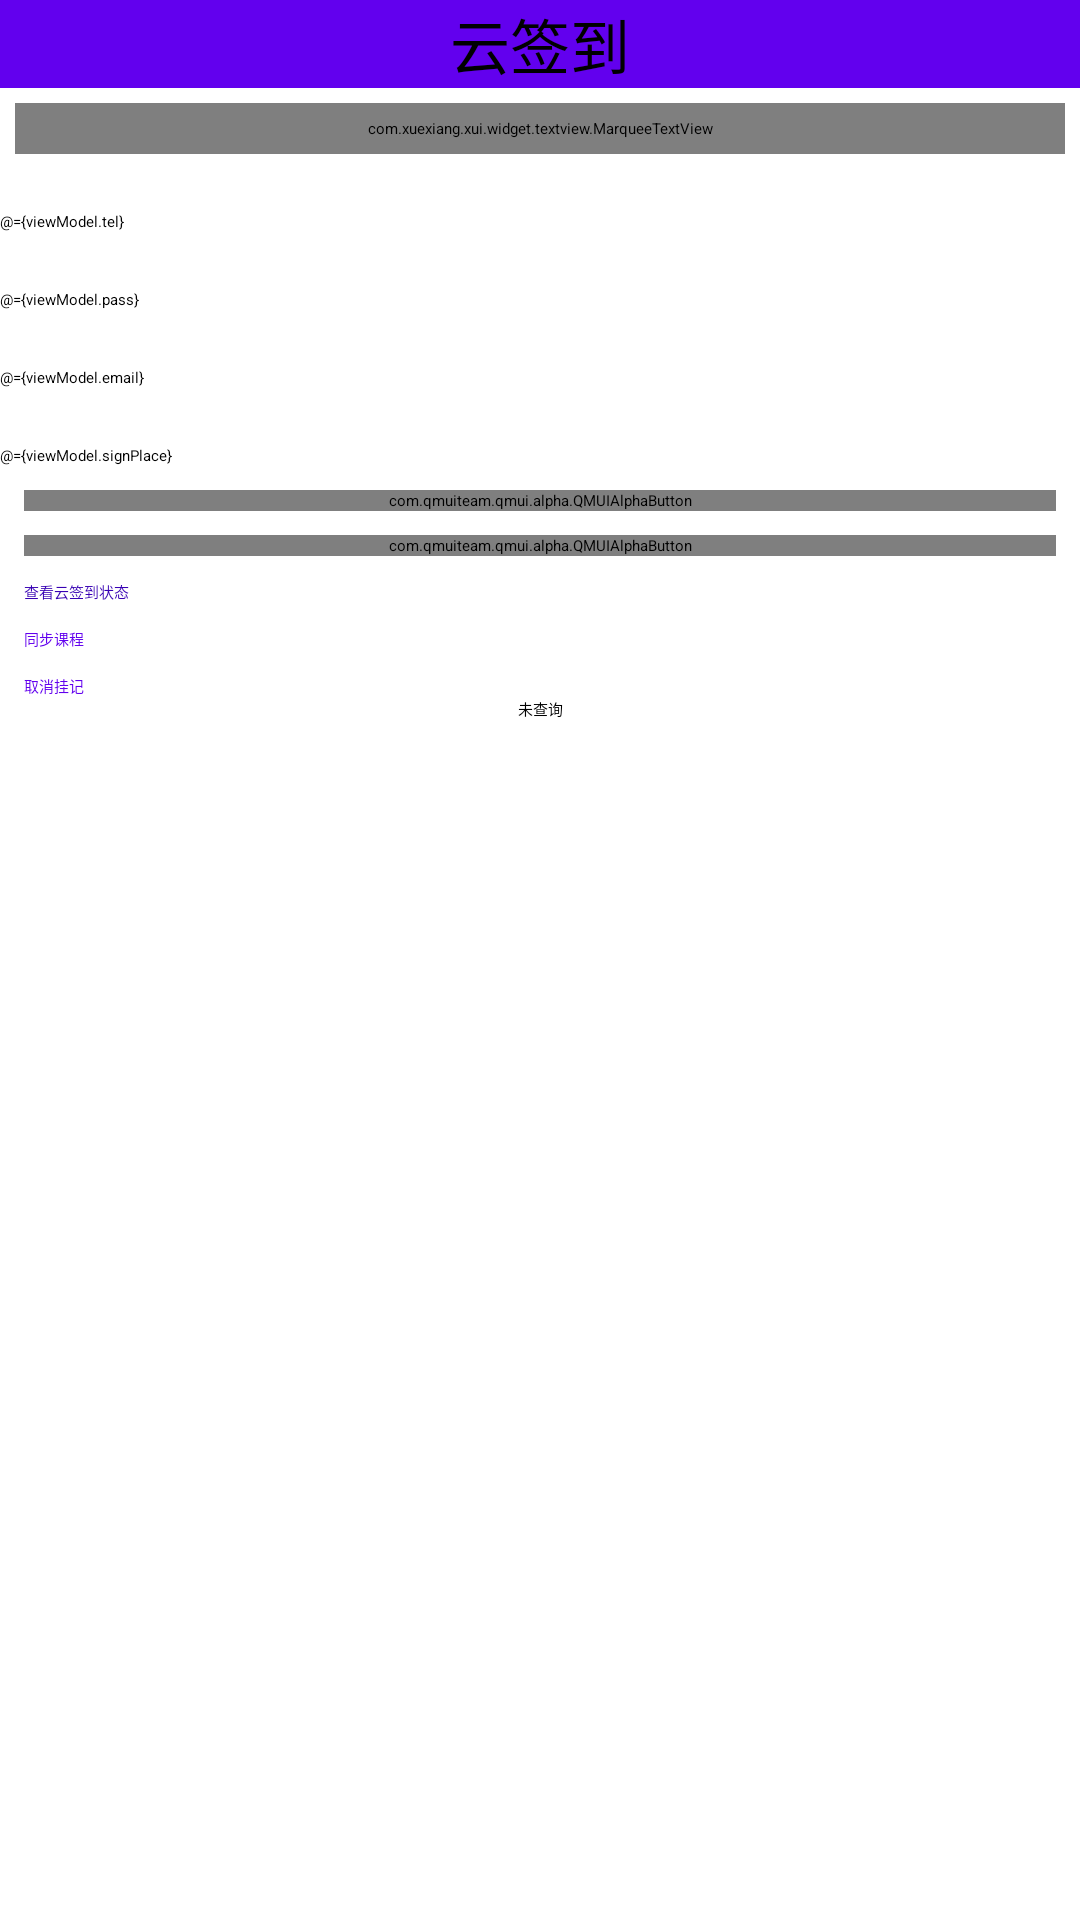

Write the Android layout XML for this screen, with the resource values it uses.
<!-- AndroidManifest.xml: activity theme AppTheme.NoActionBar -->
<!-- res/layout/activity_cloud.xml -->
<?xml version="1.0" encoding="utf-8"?>
<layout xmlns:android="http://schemas.android.com/apk/res/android"
    xmlns:app="http://schemas.android.com/apk/res-auto"
    xmlns:tools="http://schemas.android.com/tools">

    <data>

        <variable
            name="viewModel"
            type="com.huahua.chaoxing.cloud.CloudViewModel" />

    </data>

    <androidx.core.widget.NestedScrollView
        android:layout_width="match_parent"
        android:layout_height="match_parent">

        <androidx.constraintlayout.widget.ConstraintLayout
            android:layout_width="match_parent"
            android:layout_height="match_parent"
            android:background="@color/grey"
            tools:context=".cloud.CloudActivity">

            <androidx.appcompat.widget.Toolbar
                android:id="@+id/cloud_toolbar"
                android:layout_width="match_parent"
                android:layout_height="wrap_content"
                android:background="@color/colorPrimary"
                app:layout_constraintEnd_toEndOf="parent"
                app:layout_constraintStart_toStartOf="parent"
                app:layout_constraintTop_toTopOf="parent">

                <androidx.appcompat.widget.AppCompatTextView
                    android:layout_width="match_parent"
                    android:layout_height="wrap_content"
                    android:gravity="center"
                    android:text="@string/cloud_sign"
                    android:textSize="@dimen/dp20" />
            </androidx.appcompat.widget.Toolbar>

            <com.xuexiang.xui.widget.textview.MarqueeTextView
                android:id="@+id/cloud_text"
                android:layout_width="match_parent"
                android:layout_height="wrap_content"
                android:layout_margin="5dp"
                android:background="#88dddddd"
                android:padding="5dp"
                app:layout_constraintEnd_toEndOf="parent"
                app:layout_constraintStart_toStartOf="parent"
                app:layout_constraintTop_toBottomOf="@+id/cloud_toolbar" />

            <com.google.android.material.textfield.TextInputLayout
                android:id="@+id/cloud_telLayout"
                android:layout_width="match_parent"
                android:layout_height="wrap_content"
                android:layout_marginTop="8dp"
                app:layout_constraintEnd_toEndOf="parent"
                app:layout_constraintStart_toStartOf="parent"
                app:layout_constraintTop_toBottomOf="@+id/cloud_text">

                <com.google.android.material.textfield.TextInputEditText
                    android:id="@+id/cloud_tel"
                    android:layout_width="match_parent"
                    android:layout_height="wrap_content"
                    android:hint="@string/tel"
                    android:inputType="phone"
                    android:text="@={viewModel.tel}" />
            </com.google.android.material.textfield.TextInputLayout>

            <com.google.android.material.textfield.TextInputLayout
                android:id="@+id/cloud_passLayout"
                android:layout_width="match_parent"
                android:layout_height="wrap_content"
                android:layout_marginTop="8dp"
                app:layout_constraintEnd_toEndOf="parent"
                app:layout_constraintStart_toStartOf="parent"
                app:layout_constraintTop_toBottomOf="@+id/cloud_telLayout">

                <com.google.android.material.textfield.TextInputEditText
                    android:id="@+id/cloud_pass"
                    android:layout_width="match_parent"
                    android:layout_height="wrap_content"
                    android:hint="@string/pass"
                    android:text="@={viewModel.pass}" />
            </com.google.android.material.textfield.TextInputLayout>

            <com.google.android.material.textfield.TextInputLayout
                android:id="@+id/cloud_emailLayout"
                android:layout_width="match_parent"
                android:layout_height="wrap_content"
                android:layout_marginTop="8dp"
                app:layout_constraintEnd_toEndOf="parent"
                app:layout_constraintStart_toStartOf="parent"
                app:layout_constraintTop_toBottomOf="@+id/cloud_passLayout">

                <com.google.android.material.textfield.TextInputEditText
                    android:id="@+id/cloud_email"
                    android:layout_width="match_parent"
                    android:layout_height="wrap_content"
                    android:hint="@string/email"
                    android:inputType="textEmailAddress"
                    android:text="@={viewModel.email}" />
            </com.google.android.material.textfield.TextInputLayout>


            <com.google.android.material.textfield.TextInputLayout
                android:id="@+id/cloud_signPlaceLayout"
                android:layout_width="match_parent"
                android:layout_height="wrap_content"
                android:layout_marginTop="8dp"
                app:layout_constraintEnd_toEndOf="parent"
                app:layout_constraintStart_toStartOf="parent"
                app:layout_constraintTop_toBottomOf="@+id/cloud_emailLayout">

                <com.google.android.material.textfield.TextInputEditText
                    android:id="@+id/cloud_signPlace"
                    android:layout_width="match_parent"
                    android:layout_height="wrap_content"
                    android:hint="@string/signPlace"
                    android:inputType="textEmailAddress"
                    android:text="@={viewModel.signPlace}" />
            </com.google.android.material.textfield.TextInputLayout>

            <com.qmuiteam.qmui.alpha.QMUIAlphaButton
                android:id="@+id/cloud_submit"
                android:layout_width="match_parent"
                android:layout_height="wrap_content"
                android:layout_marginStart="8dp"
                android:layout_marginTop="8dp"
                android:layout_marginEnd="8dp"
                android:background="@drawable/btn"
                android:text="@string/submit"
                android:textColor="@color/colorPrimary"
                app:layout_constraintEnd_toEndOf="parent"
                app:layout_constraintStart_toStartOf="parent"
                app:layout_constraintTop_toBottomOf="@+id/cloud_signPlaceLayout" />

            <com.qmuiteam.qmui.alpha.QMUIAlphaButton
                android:id="@+id/syncPic"
                android:layout_width="match_parent"
                android:layout_height="wrap_content"
                android:layout_marginStart="8dp"
                android:layout_marginTop="8dp"
                android:layout_marginEnd="8dp"
                android:background="@drawable/btn"
                android:text="同步图片"
                android:textColor="@color/colorPrimary"
                app:layout_constraintEnd_toEndOf="parent"
                app:layout_constraintStart_toStartOf="parent"
                app:layout_constraintTop_toBottomOf="@+id/cloud_submit" />

            <Button
                android:id="@+id/getUserInfo"
                android:layout_width="0dp"
                android:layout_height="wrap_content"
                android:layout_marginStart="8dp"
                android:layout_marginTop="8dp"
                android:layout_marginEnd="8dp"
                android:background="@drawable/btn"
                android:text="查看云签到状态"
                android:textColor="@color/colorPrimaryDark"
                app:layout_constraintEnd_toEndOf="parent"
                app:layout_constraintStart_toStartOf="parent"
                app:layout_constraintTop_toBottomOf="@+id/syncPic" />

            <Button
                android:id="@+id/syncCourse"
                android:layout_width="0dp"
                android:layout_height="wrap_content"
                android:layout_marginStart="8dp"
                android:layout_marginTop="8dp"
                android:layout_marginEnd="8dp"
                android:background="@drawable/btn"
                android:text="同步课程"
                android:textColor="@color/colorPrimary"
                app:layout_constraintEnd_toEndOf="parent"
                app:layout_constraintStart_toStartOf="parent"
                app:layout_constraintTop_toBottomOf="@+id/getUserInfo" />

            <Button
                android:id="@+id/cloud_cancel"
                android:layout_width="0dp"
                android:layout_height="wrap_content"
                android:layout_marginStart="8dp"
                android:layout_marginTop="8dp"
                android:layout_marginEnd="8dp"
                android:background="@drawable/btn"
                android:text="取消挂记"
                android:textColor="@color/colorPrimary"
                app:layout_constraintEnd_toEndOf="parent"
                app:layout_constraintStart_toStartOf="parent"
                app:layout_constraintTop_toBottomOf="@+id/syncCourse" />

            <TextView
                android:id="@+id/cloud_state"
                android:layout_width="wrap_content"
                android:layout_height="wrap_content"
                android:text="未查询"
                app:layout_constraintBottom_toBottomOf="parent"
                app:layout_constraintEnd_toEndOf="parent"
                app:layout_constraintStart_toStartOf="parent"
                app:layout_constraintTop_toBottomOf="@+id/cloud_cancel" />

        </androidx.constraintlayout.widget.ConstraintLayout>

    </androidx.core.widget.NestedScrollView>

</layout>
<!-- resources referenced by this layout -->
<resources>
  <color name="colorPrimary">#FFFFFF</color>
  <color name="colorPrimaryDark">#FFFFFF</color>
  <color name="grey">#fafafa</color>
  <dimen name="dp20">20dp</dimen>
  <!-- drawable btn (drawable) -->
  <?xml version="1.0" encoding="utf-8"?>
  <inset xmlns:android="http://schemas.android.com/apk/res/android">
      <selector>
          <item android:state_pressed="true">
              <shape android:shape="rectangle">
                  <solid android:color="@android:color/holo_blue_light" />
                  <corners android:radius="4dp" />
              </shape>
          </item>
          <item android:state_selected="true">
              <shape android:shape="rectangle">
                  <solid android:color="@android:color/holo_blue_light" />
                  <corners android:radius="4dp" />
              </shape>
          </item>
  
          <item android:state_enabled="false">
              <shape android:shape="rectangle">
                  <solid android:color="@android:color/holo_blue_light" />
                  <corners android:radius="4dp" />
              </shape>
          </item>
  
          <item>
              <shape android:shape="rectangle">
                  <solid android:color="@color/theme" />
                  <corners android:radius="4dp" />
              </shape>
          </item>
      </selector>
  </inset>
  <string name="cloud_sign">云签到</string>
  <string name="email">请输入邮箱</string>
  <string name="pass">请输入密码</string>
  <string name="signPlace">请输入签到定位地点</string>
  <string name="submit">提交</string>
  <string name="tel">请输入手机号</string>
  <style name="AppTheme.NoActionBar">
          <item name="windowActionBar">false</item>
          <item name="windowNoTitle">true</item>
      </style>
  <color name="theme">#057FFF</color>
</resources>
